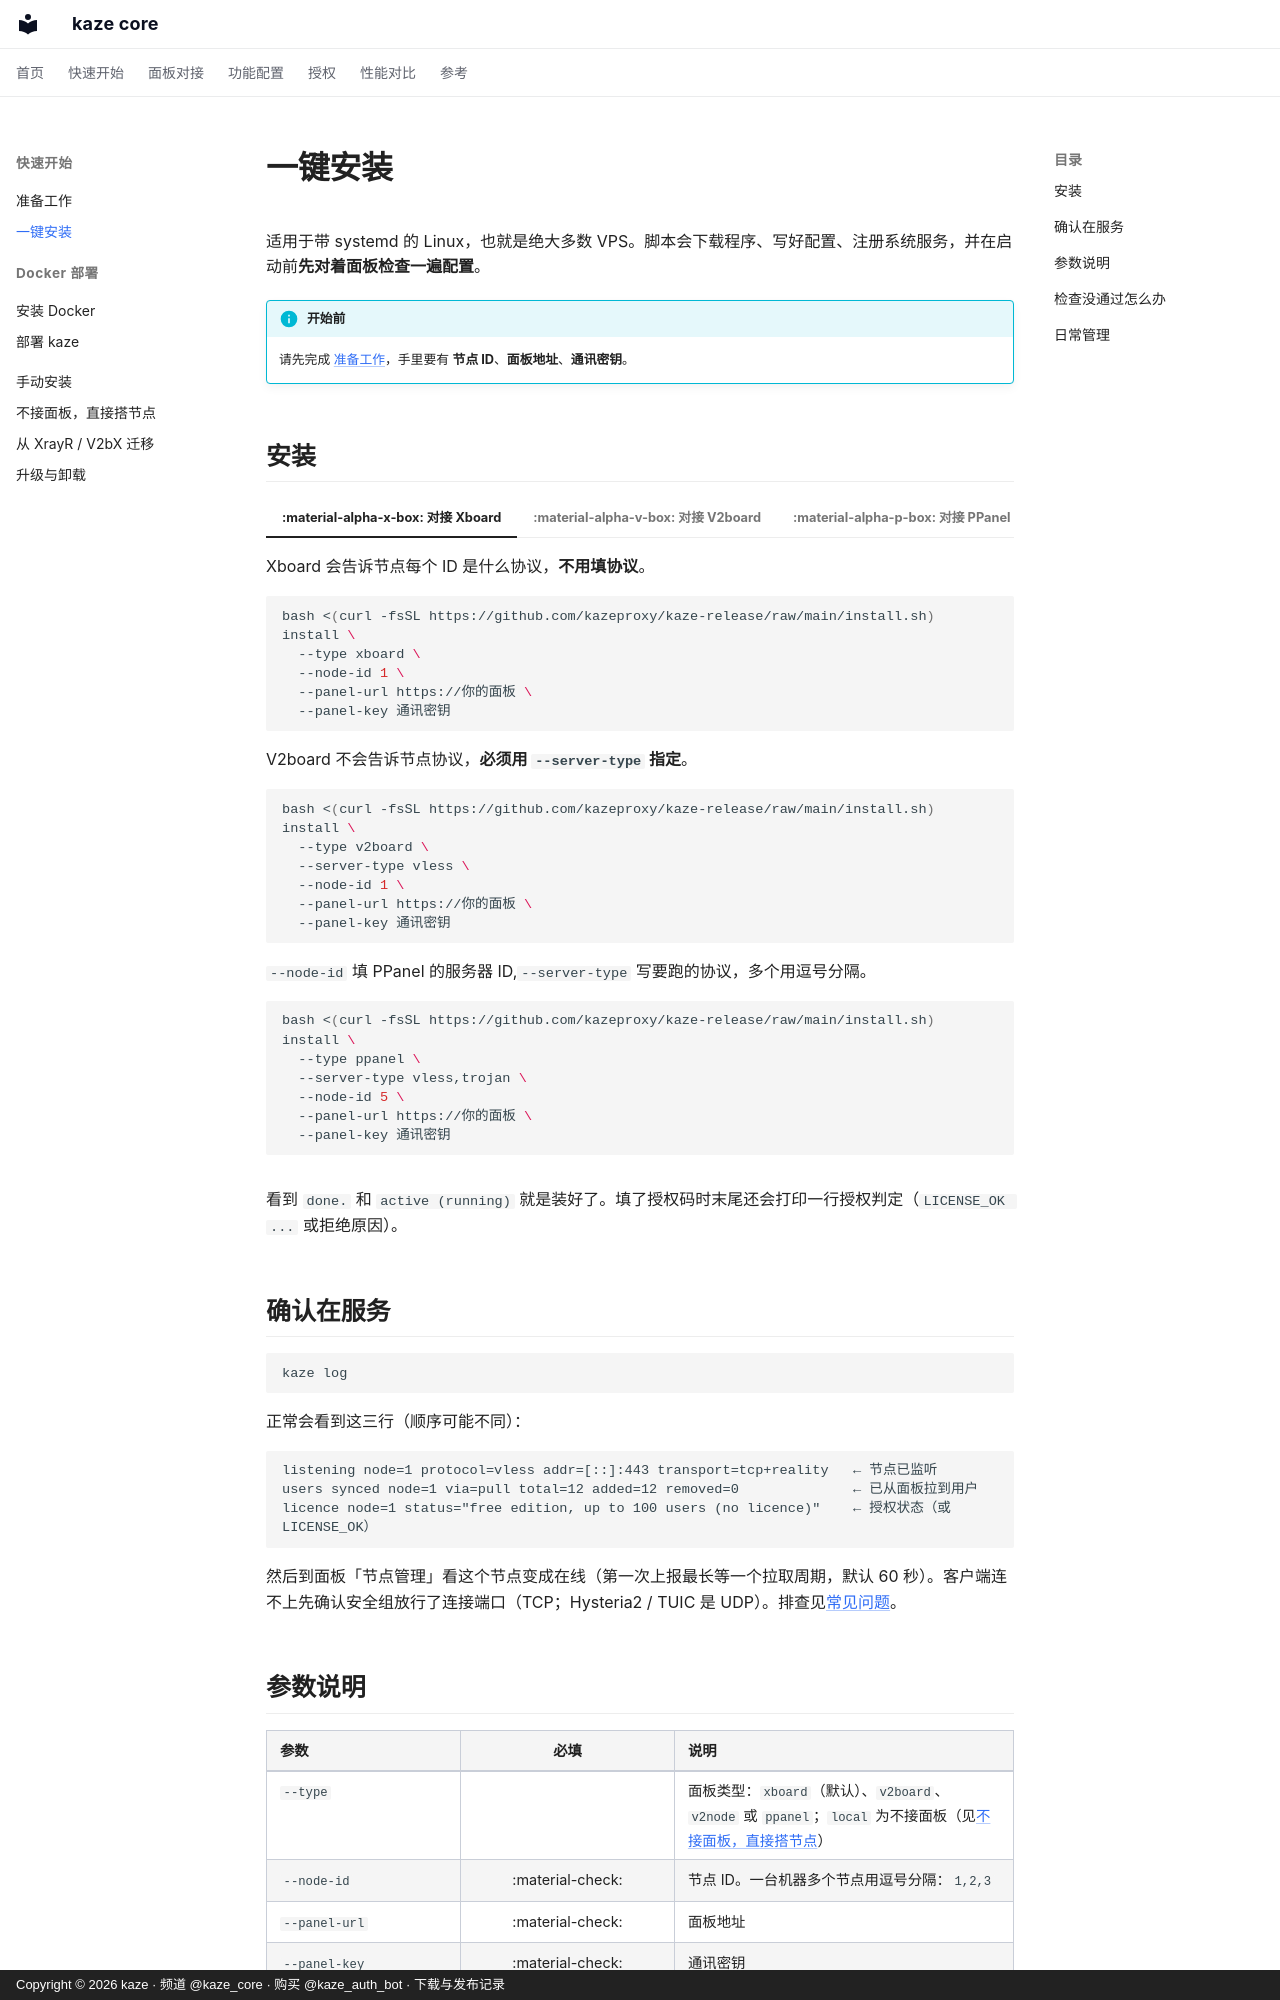

repository: kazeproxy/kaze-docs · page: quickstart/install/index.html · generator: mkdocs · copyright: Copyright © 2026 kaze · 频道 @kaze_core · 购买 @kaze_auth_bot · 下载与发布记录

# 一键安装

适用于带 systemd 的 Linux，也就是绝大多数 VPS。脚本会下载程序、写好配置、注册系统服务，并在启动前**先对着面板检查一遍配置**。

!!! info "开始前"
    请先完成 [准备工作](prepare.md)，手里要有 **节点 ID**、**面板地址**、**通讯密钥**。

## 安装

=== ":material-alpha-x-box: 对接 Xboard"

    Xboard 会告诉节点每个 ID 是什么协议，**不用填协议**。

    ```bash
    bash <(curl -fsSL https://github.com/kazeproxy/kaze-release/raw/main/install.sh) install \
      --type xboard \
      --node-id 1 \
      --panel-url https://你的面板 \
      --panel-key 通讯密钥
    ```

=== ":material-alpha-v-box: 对接 V2board"

    V2board 不会告诉节点协议，**必须用 `--server-type` 指定**。

    ```bash
    bash <(curl -fsSL https://github.com/kazeproxy/kaze-release/raw/main/install.sh) install \
      --type v2board \
      --server-type vless \
      --node-id 1 \
      --panel-url https://你的面板 \
      --panel-key 通讯密钥
    ```

=== ":material-alpha-p-box: 对接 PPanel"

    `--node-id` 填 PPanel 的服务器 ID,`--server-type` 写要跑的协议，多个用逗号分隔。

    ```bash
    bash <(curl -fsSL https://github.com/kazeproxy/kaze-release/raw/main/install.sh) install \
      --type ppanel \
      --server-type vless,trojan \
      --node-id 5 \
      --panel-url https://你的面板 \
      --panel-key 通讯密钥
    ```

看到 `done.` 和 `active (running)` 就是装好了。填了授权码时末尾还会打印一行授权判定（`LICENSE_OK ...` 或拒绝原因）。

## 确认在服务

```bash
kaze log
```

正常会看到这三行（顺序可能不同）：

```text
listening node=1 protocol=vless addr=[::]:443 transport=tcp+reality   ← 节点已监听
users synced node=1 via=pull total=12 added=12 removed=0              ← 已从面板拉到用户
licence node=1 status="free edition, up to 100 users (no licence)"    ← 授权状态（或 LICENSE_OK）
```

然后到面板「节点管理」看这个节点变成在线（第一次上报最长等一个拉取周期，默认 60 秒）。客户端连不上先确认安全组放行了连接端口（TCP；Hysteria2 / TUIC 是 UDP）。排查见[常见问题](../faq.md)。
